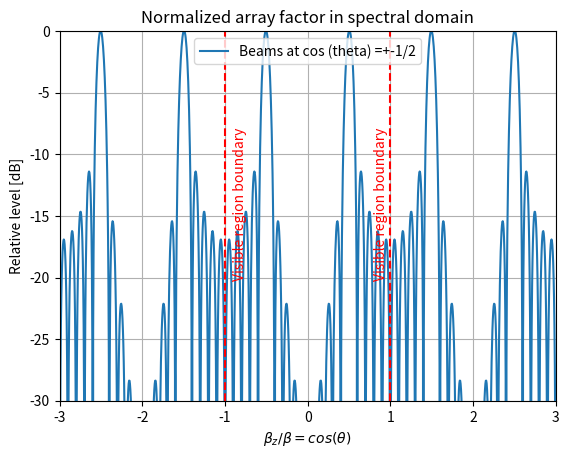
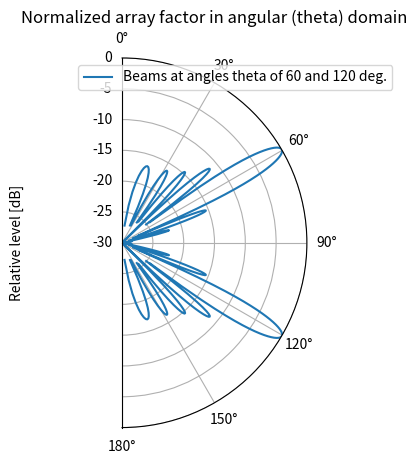
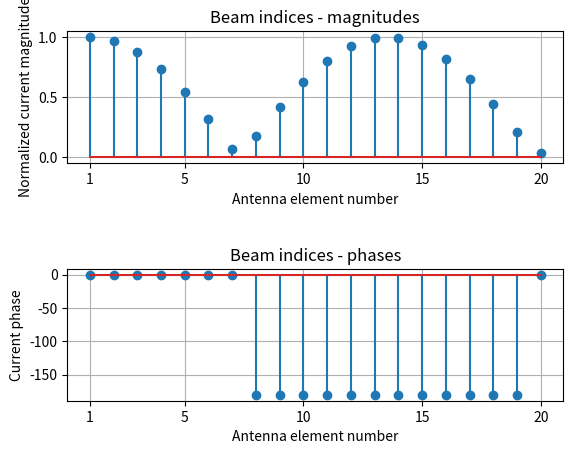

Write Python code to recreate these figures, in order.
# ***************************************
# Multibeam generation and analysis
# ***************************************
# [redacted]
# DSP Hackaton 2021
# 
# Want to radiate multiple beams? No problem. Due to linearity one can at
# the same time apply multiple current distributions with different linear
# phases giving rise to different beams at the same time (it is good to have
# a large enough array to have enough spatial resolution and to remain 
# within Nyquist criterion). 

# Note that this multibeam does not arise from aliasing but from the design
# of proper current distributions...

# This example shows how to generate beams at 60 and 120 degrees.The array
# factor and required current magnitudes are calculated and plotted.

# Importing relevant modules
import math
import numpy as np

import matplotlib.pyplot as plt
from scipy import special

# Normalized wavenumber space
# We take range -3:3 so that both visible and invisible ranges are seen
#beta_z/beta = cos(theta)
beta_n=np.linspace(-3,3,num=1201) 

#Setting the array parameters...

d=0.5 #normalized distance in wavelength
N=20 #Number of antenna elements
L=N*d #total array length
theta_0=np.array([120,60]) #desired angles of maximum radiation (in degrees)
alpha_n=-np.cos(np.deg2rad(theta_0)) #required linear phase shift rate (normalized to beta)
psi_n=beta_n*d+alpha_n[:,np.newaxis]*d #Auxiliary angle \psi
d1=psi_n*2*np.pi #Auxiliary variable (factor 2*pi is due to normalization!)

#Initialization of array factor fields...
AF = [0 for i in range(len(beta_n))]
#AF_dB = [[None for i in beta_n] for j in theta_0]
#The normalized array factor is taken in closed form (Dirichlet function):
for x in range(len(theta_0)):
 AF+=special.diric (d1[x],N)

AF_dB=20*np.log10(np.abs(AF))

# We plot the array factors for observed cases separately to ensure
# visibility

#plotting case without aliasing
plt.figure(1)
p1=plt.plot(beta_n, AF_dB, label= 'Beams at cos (theta) =+-1/2')
leg=plt.legend()
plt.axvline(x=-1,color='red',linestyle='--',label='Visible range boundary')
plt.axvline(x=1,color='red',linestyle='--',label='Visible range boundary')
plt.text(-0.9,-20,"Visible region boundary",rotation=90,color='red')
plt.text(0.8,-20,"Visible region boundary",rotation=90,color='red')
plt.xlim(min(beta_n), max(beta_n))
plt.ylim(-30, 0)
plt.grid()
plt.title ('Normalized array factor in spectral domain')
plt.xlabel(r'$\beta_z/\beta=cos(\theta)$')
plt.ylabel('Relative level [dB]')

##Extracting the visible region for generation of polar plot
v_min = (np. where(beta_n == -1))[0][0]
v_max = (np. where(beta_n == 1))[0][0]
beta_v=beta_n[v_min:v_max]
AFdB_v=AF_dB[v_min:v_max]
theta=np.arccos(beta_v) #Transformation from spectral to angular (\theta) domain

# Now we plot array factor (visible range) in polar graph 

fig = plt.figure(2)
ax = fig.add_subplot(111, projection='polar')
ax.set_thetamin(0)
ax.set_thetamax(180)
ax.set_theta_zero_location('N')
ax.set_theta_direction(-1)
ticks = np.linspace(0, np.pi, 7)
ax.set_xticks(ticks)
ax.set_rlim(-30,0)
p4=plt.plot(theta, AFdB_v, label= 'Beams at angles theta of 60 and 120 deg.')
leg=plt.legend()
plt.title ('Normalized array factor in angular (theta) domain')
plt.ylabel('Relative level [dB]')

# Calculation of current distribution at each antenna
# We need to sum contributions from each beam (total current is not uniform
# anymore)

I = [0 for i in range(N)]
M=len(alpha_n)

for k in range(N):
    for m in range (M):
        I[k]+=np.exp(-1j*k*d*alpha_n[m])

plt.figure(3)
plt.subplot(2,1,1)
plt.stem(np.abs(I/max(I)))
plt.title('Beam indices - magnitudes')
plt.grid()
plt.xticks([0,4,9,14,19],[1,5,10,15,20])
plt.xlabel('Antenna element number')
plt.ylabel('Normalized current magnitude')

plt.subplot(2,1,2)
plt.stem(np.rad2deg(np.angle(I)))
plt.title('Beam indices - phases')
plt.xticks([0,4,9,14,19],[1,5,10,15,20])
plt.grid()
plt.xlabel('Antenna element number')
plt.ylabel('Current phase')
plt.subplots_adjust(hspace=0.8)

plt.show()